Labelled photos from "Zeytin_224x224_Augmented", an image-classification folder in omersuyank/OliveDiseases. The possible labels are: kus gozu mantari, pas akari, saglikli.

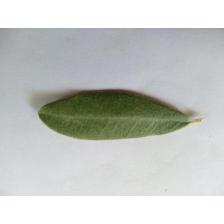
Label: saglikli

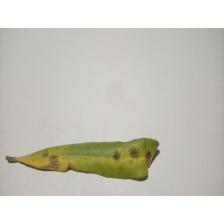
Label: kus gozu mantari

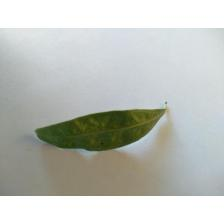
Label: pas akari

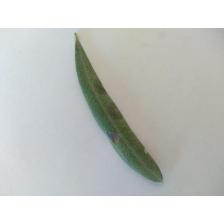
Label: kus gozu mantari

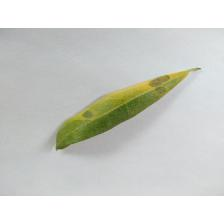
Label: kus gozu mantari

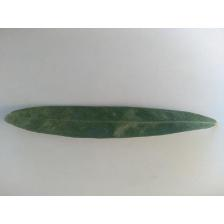
Label: pas akari
